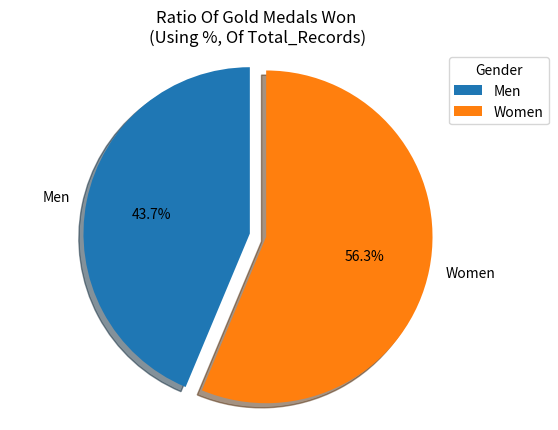

This chart was generated by the following Python code:
from matplotlib import pyplot as plt

Gender = 'Men', 'Women'
average_medal_ratio = [43.690,56.310]  
explode = (0,0.1)  # it "explode" the 1st slice   
  
fig1, ax1 = plt.subplots()  
ax1.pie(average_medal_ratio, explode=explode, labels=Gender, autopct='%1.1f%%',  
        shadow=True, startangle=90)  
ax1.axis('equal')
ax1.set_title("Ratio Of Gold Medals Won \n(Using %, Of Total_Records)")  # Equal aspect ratio ensures that pie is drawn as a circle.  

ax1.legend(Gender,
          title="Gender",
          loc="upper right",
          bbox_to_anchor=(1, 0, 0.1, 1))
  
plt.show() 